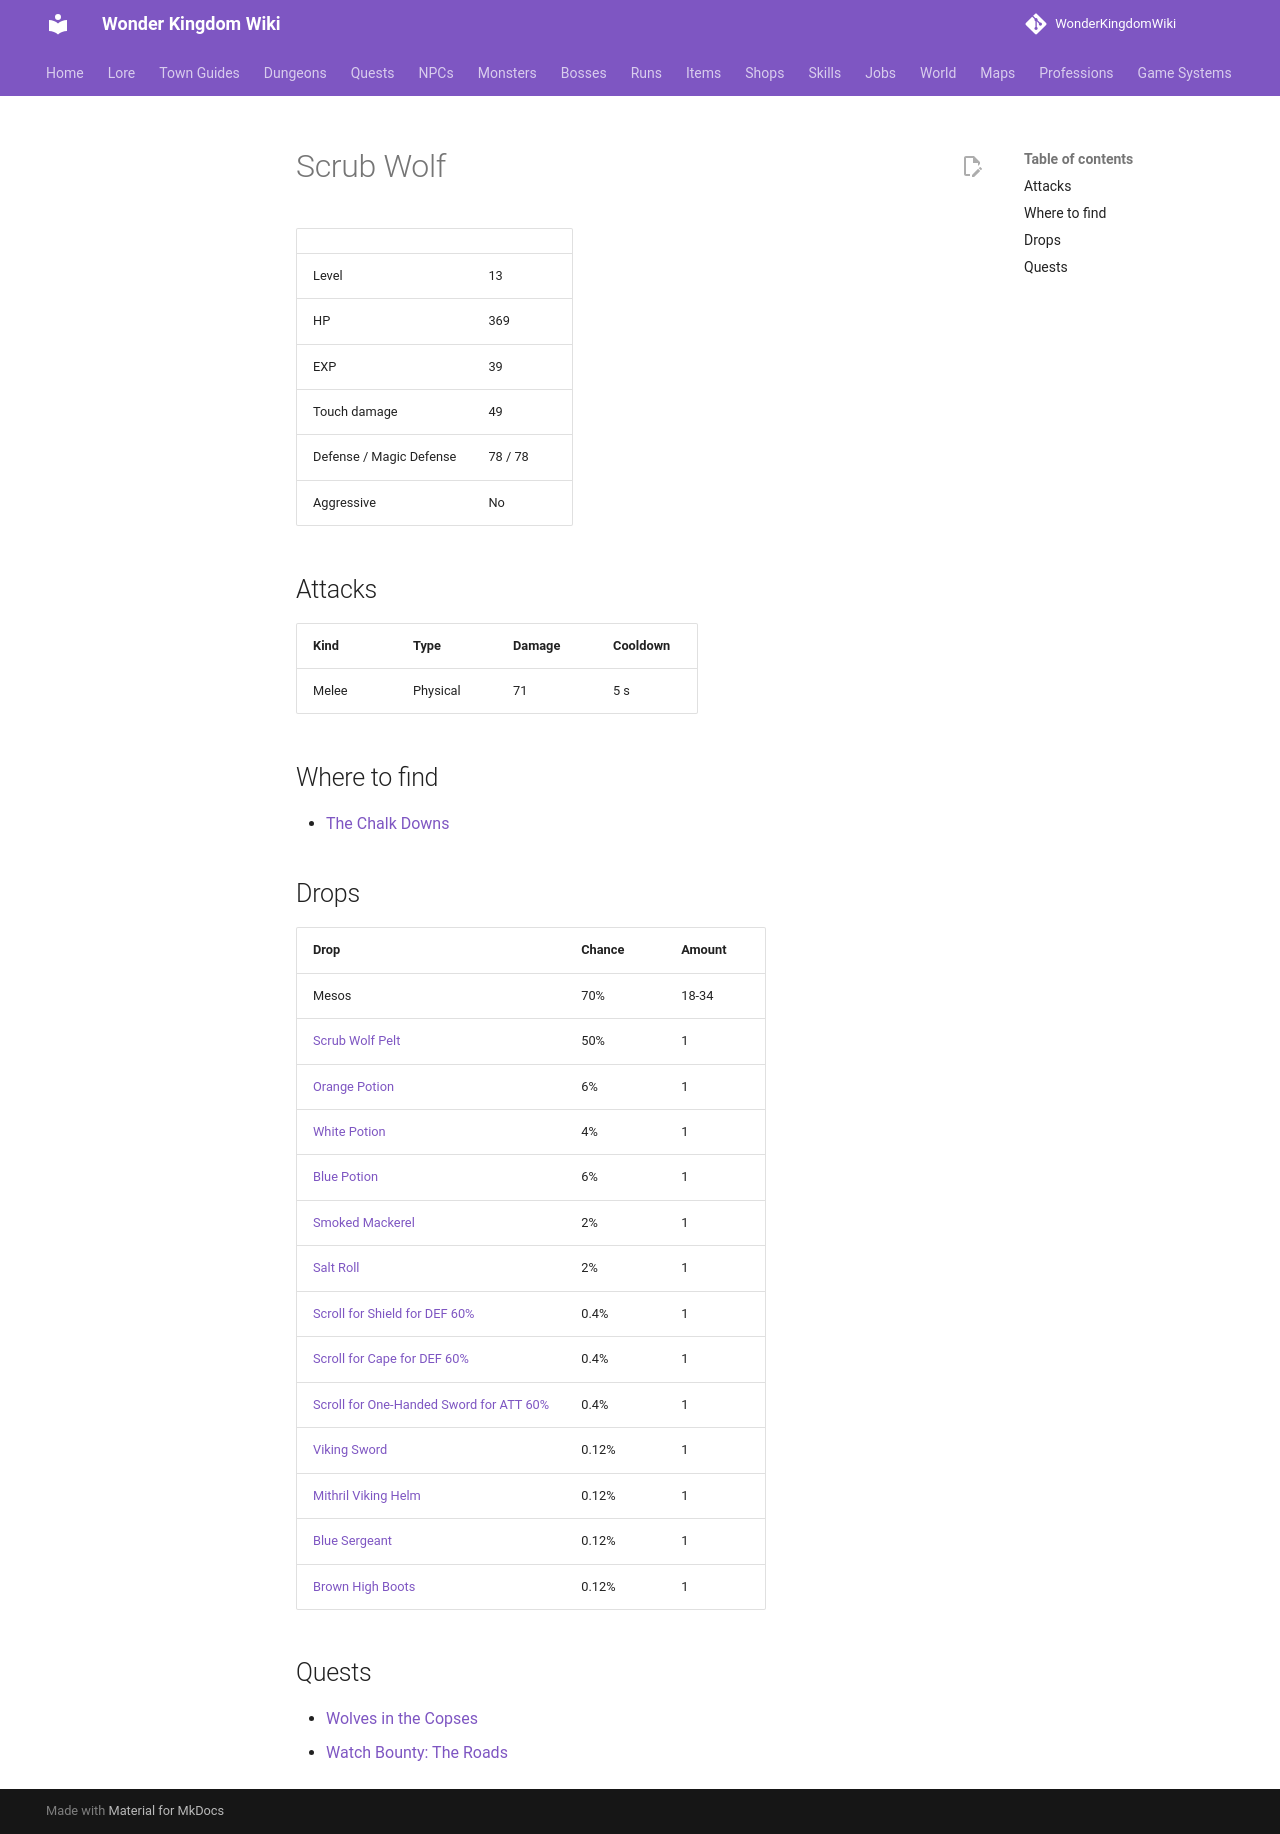

repository: alonohana627/WonderKingdomWiki · page: monsters/scrub_wolf/index.html · generator: mkdocs

<!-- Generated by tools/generate.py from GameLib. Do not edit: changes are overwritten. -->

# Scrub Wolf

|  |  |
|---|---|
| Level | 13 |
| HP | 369 |
| EXP | 39 |
| Touch damage | 49 |
| Defense / Magic Defense | 78 / 78 |
| Aggressive | No |

## Attacks

| Kind | Type | Damage | Cooldown |
|---|---|---|---|
| Melee | Physical | 71 | 5 s |

## Where to find

- [The Chalk Downs](../maps/chalk_downs.md)

## Drops

| Drop | Chance | Amount |
|---|---|---|
| Mesos | 70% | 18-34 |
| [Scrub Wolf Pelt](../items/scrub_wolf_pelt.md) | 50% | 1 |
| [Orange Potion](../items/orange_potion.md) | 6% | 1 |
| [White Potion](../items/white_potion.md) | 4% | 1 |
| [Blue Potion](../items/blue_potion.md) | 6% | 1 |
| [Smoked Mackerel](../items/smoked_mackerel.md) | 2% | 1 |
| [Salt Roll](../items/salt_roll.md) | 2% | 1 |
| [Scroll for Shield for DEF 60%](../items/scroll_shield_def.md) | 0.4% | 1 |
| [Scroll for Cape for DEF 60%](../items/scroll_cape_def.md) | 0.4% | 1 |
| [Scroll for One-Handed Sword for ATT 60%](../items/scroll_one_handed_sword_att.md) | 0.4% | 1 |
| [Viking Sword](../items/viking_sword.md) | 0.12% | 1 |
| [Mithril Viking Helm](../items/mithril_viking_helm.md) | 0.12% | 1 |
| [Blue Sergeant](../items/blue_sergeant.md) | 0.12% | 1 |
| [Brown High Boots](../items/brown_high_boots.md) | 0.12% | 1 |

## Quests

- [Wolves in the Copses](../quests/halloran_copse_clearing.md)
- [Watch Bounty: The Roads](../quests/jowan_watch_bounty_roads.md)
